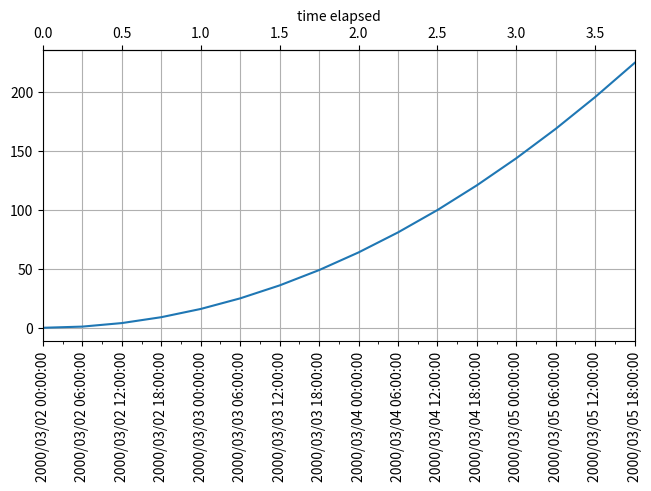

Generate this figure with matplotlib:
'''
This script demonstrates how to plot dates on the x-axis using Matplotlib.
'''

# https://matplotlib.org/2.0.2/examples/pylab_examples/date_demo_convert.html
import datetime
import matplotlib.pyplot as plt
from matplotlib.dates import HourLocator, DateFormatter, drange, date2num
from numpy import arange
import numpy as np

date1 = datetime.datetime(2000, 3, 2)
date2 = datetime.datetime(2000, 3, 6)
delta = datetime.timedelta(hours=6)
dates = drange(date1, date2, delta)

Y = arange(len(dates)*1.0)

# https://qiita.com/nkay/items/d1eb91e33b9d6469ef51
fig, ax = plt.subplots(constrained_layout=True)
ax.plot(dates, Y*Y)

# this is superfluous, since the autoscaler should get it right, but
# use date2num and num2date to convert between dates and floats if
# you want; both date2num and num2date convert an instance or sequence
ax.set_xlim(dates[0], dates[-1])

# The hour locator takes the hour or sequence of hours you want to
# tick, not the base multiple

# ax.xaxis.set_major_locator(DayLocator())
# ax.xaxis.set_minor_locator(HourLocator(arange(0, 25, 1)))
ax.xaxis.set_major_locator(HourLocator(interval=6))
ax.xaxis.set_minor_locator(HourLocator(interval=3))
ax.xaxis.set_major_formatter(DateFormatter('%Y/%m/%d %H:%M:%S'))

# https://github.com/Randle9000/pythonCheatSheet/blob/5308a430f0c405a979a8ba17b409bf6b1256ec36/pythonCourseEu/3_NumericalPython/matplotlib_examples/subplots_axes_and_figures/secondary_axis.py#L114-L133
# https://sabopy.com/py/matplotlib-33/
# https://matplotlib.org/stable/api/dates_api.html#matplotlib.dates.num2timedelta
def date2yday(x):
    """Convert matplotlib datenum to days since date1."""
    y = x - date2num(date1)
    return y

def yday2date(x):
    """Return a matplotlib datenum for x days after date1."""
    y = x + date2num(date1)
    return y

sec_ax = ax.secondary_xaxis('top', functions=(date2yday, yday2date))
sec_ax.set_xlabel('time elapsed')

ax.fmt_xdata = DateFormatter('%Y/%m/%d %H:%M:%S')
ax.tick_params(axis='x', rotation=90)
#fig.autofmt_xdate()
ax.grid()
#fig.subplots_adjust()
#fig.tight_layout()
plt.show()
